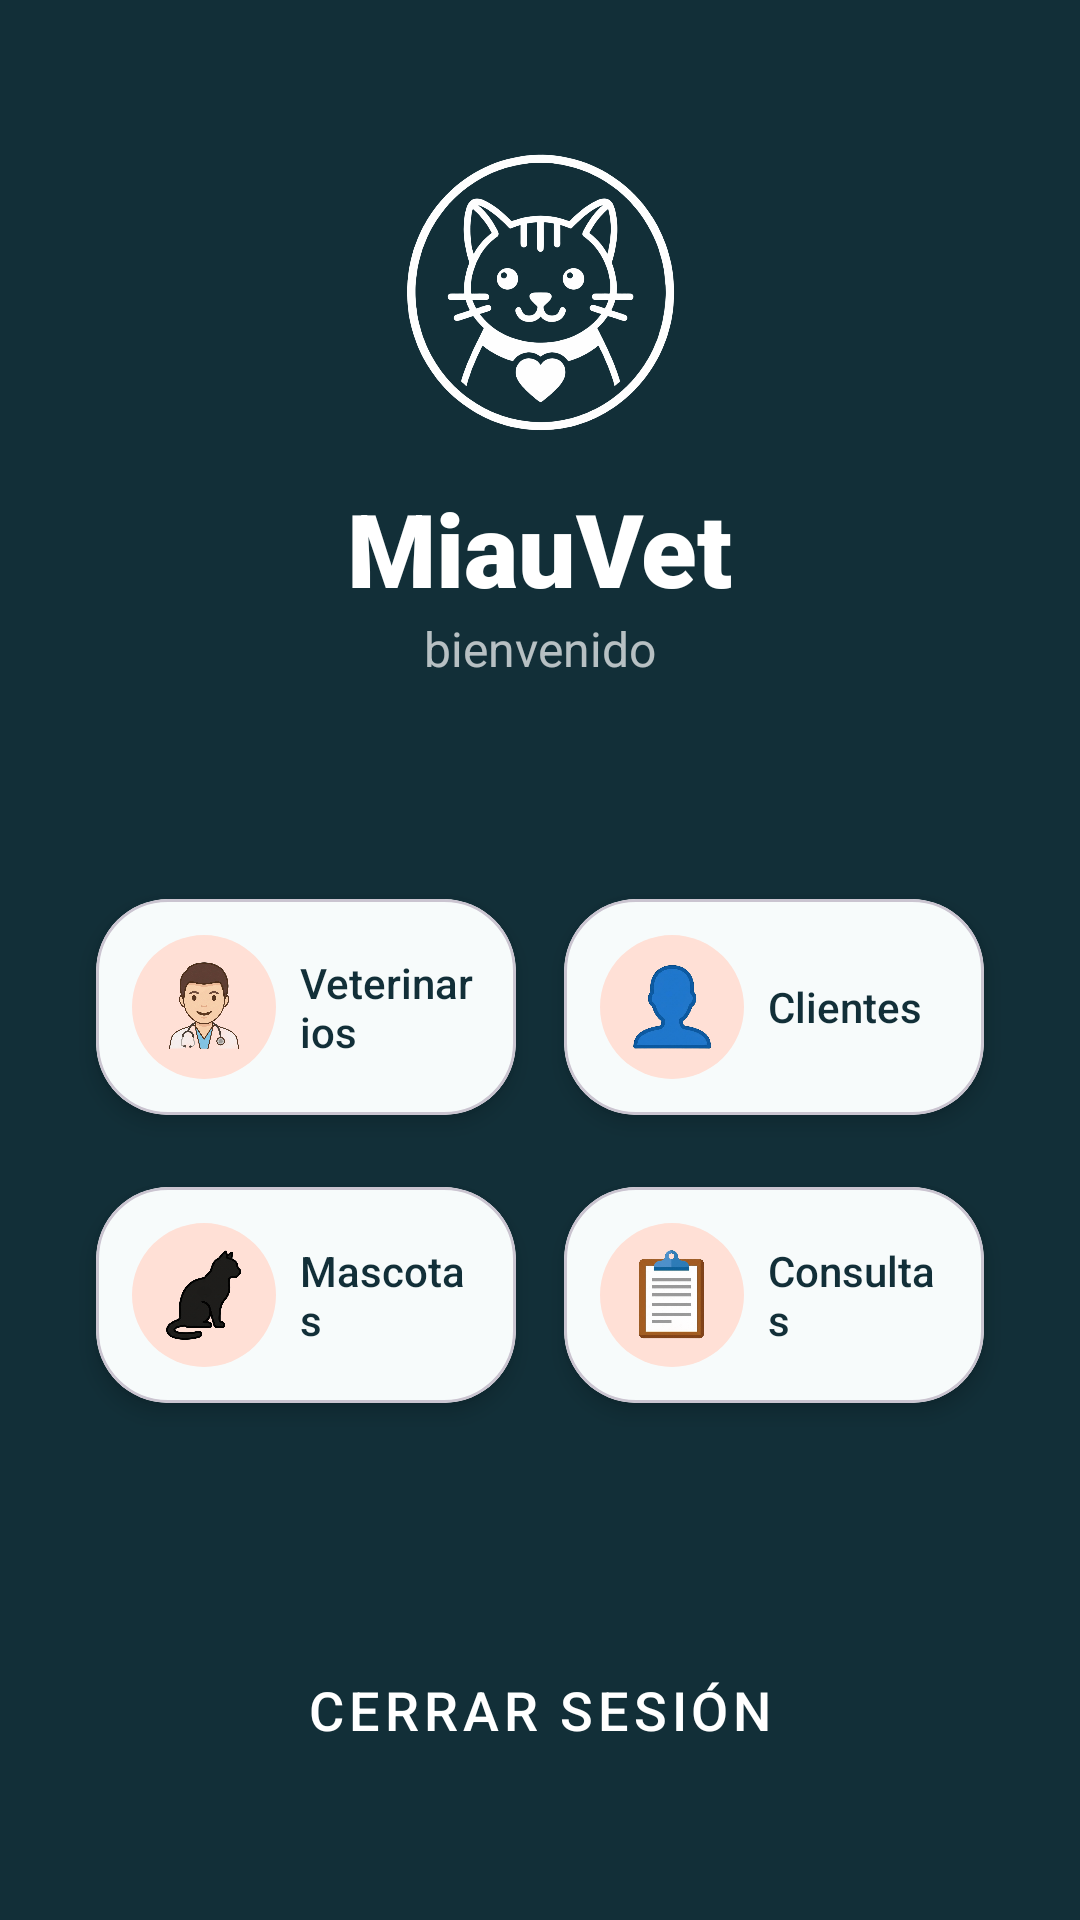

Reconstruct the res/layout file that produces this screen, plus the resources it refers to.
<!-- AndroidManifest.xml: application theme Theme.PROYECTO -->
<!-- res/layout/fragment_menu_principal.xml -->
<?xml version="1.0" encoding="utf-8"?>
<androidx.constraintlayout.widget.ConstraintLayout xmlns:android="http://schemas.android.com/apk/res/android"
    xmlns:app="http://schemas.android.com/apk/res-auto"
    xmlns:tools="http://schemas.android.com/tools"
    android:layout_width="match_parent"
    android:layout_height="match_parent"
    android:background="@color/pet_dark_bg"
    android:padding="24dp"
    tools:context=".ui.MenuPrincipalFragment">

    <LinearLayout
        android:id="@+id/disenoCabecera"
        android:layout_width="match_parent"
        android:layout_height="wrap_content"
        android:orientation="vertical"
        android:gravity="center"
        android:layout_marginTop="24dp"
        app:layout_constraintTop_toTopOf="parent"
        app:layout_constraintStart_toStartOf="parent"
        app:layout_constraintEnd_toEndOf="parent">

        <ImageView
            android:layout_width="100dp"
            android:layout_height="100dp"
            android:src="@drawable/img_logo"
            app:tint="@color/pet_white"
            android:contentDescription="Logo MiauVet" />

        <TextView
            android:layout_width="wrap_content"
            android:layout_height="wrap_content"
            android:text="@string/app_name"
            android:fontFamily="sans-serif-black"
            android:textSize="34sp"
            android:textColor="@color/pet_white"
            android:layout_marginTop="12dp" />

        <TextView
            android:layout_width="wrap_content"
            android:layout_height="wrap_content"
            android:text="bienvenido"
            android:textSize="16sp"
            android:textColor="@color/pet_white"
            android:alpha="0.7" />
    </LinearLayout>

    <androidx.appcompat.widget.LinearLayoutCompat
        android:layout_width="match_parent"
        android:layout_height="wrap_content"
        android:orientation="vertical"
        app:layout_constraintTop_toBottomOf="@id/disenoCabecera"
        app:layout_constraintBottom_toTopOf="@id/btnSalir"
        app:layout_constraintStart_toStartOf="parent"
        app:layout_constraintEnd_toEndOf="parent">

        <LinearLayout
            android:layout_width="match_parent"
            android:layout_height="wrap_content"
            android:orientation="horizontal"
            android:layout_marginBottom="8dp">

            <com.google.android.material.card.MaterialCardView
                android:id="@+id/cardVeterinarios"
                android:layout_width="0dp"
                android:layout_height="wrap_content"
                android:layout_weight="1"
                android:layout_margin="8dp"
                app:cardCornerRadius="24dp"
                app:cardBackgroundColor="@color/pet_white"
                app:cardElevation="4dp">

                <LinearLayout
                    android:layout_width="match_parent"
                    android:layout_height="wrap_content"
                    android:orientation="horizontal"
                    android:gravity="center_vertical"
                    android:padding="12dp">

                    <FrameLayout
                        android:layout_width="48dp"
                        android:layout_height="48dp"
                        android:background="@drawable/bg_icon_circle_peach"
                        android:padding="8dp">
                        <ImageView
                            android:layout_width="match_parent"
                            android:layout_height="match_parent"
                            android:src="@drawable/img_vet" />
                    </FrameLayout>

                    <TextView
                        android:layout_width="wrap_content"
                        android:layout_height="wrap_content"
                        android:text="Veterinarios"
                        android:layout_marginStart="8dp"
                        android:fontFamily="sans-serif-medium"
                        android:textColor="@color/pet_dark_bg" />
                </LinearLayout>
            </com.google.android.material.card.MaterialCardView>

            <com.google.android.material.card.MaterialCardView
                android:id="@+id/cardClientes"
                android:layout_width="0dp"
                android:layout_height="wrap_content"
                android:layout_weight="1"
                android:layout_margin="8dp"
                app:cardCornerRadius="24dp"
                app:cardBackgroundColor="@color/pet_white"
                app:cardElevation="4dp">

                <LinearLayout
                    android:layout_width="match_parent"
                    android:layout_height="wrap_content"
                    android:orientation="horizontal"
                    android:gravity="center_vertical"
                    android:padding="12dp">

                    <FrameLayout
                        android:layout_width="48dp"
                        android:layout_height="48dp"
                        android:background="@drawable/bg_icon_circle_peach"
                        android:padding="8dp">
                        <ImageView
                            android:layout_width="match_parent"
                            android:layout_height="match_parent"
                            android:src="@drawable/img_cliente" />
                    </FrameLayout>

                    <TextView
                        android:layout_width="wrap_content"
                        android:layout_height="wrap_content"
                        android:text="Clientes"
                        android:layout_marginStart="8dp"
                        android:fontFamily="sans-serif-medium"
                        android:textColor="@color/pet_dark_bg" />
                </LinearLayout>
            </com.google.android.material.card.MaterialCardView>
        </LinearLayout>

        <LinearLayout
            android:layout_width="match_parent"
            android:layout_height="wrap_content"
            android:orientation="horizontal">

            <com.google.android.material.card.MaterialCardView
                android:id="@+id/cardPacientes"
                android:layout_width="0dp"
                android:layout_height="wrap_content"
                android:layout_weight="1"
                android:layout_margin="8dp"
                app:cardCornerRadius="24dp"
                app:cardBackgroundColor="@color/pet_white"
                app:cardElevation="4dp">

                <LinearLayout
                    android:layout_width="match_parent"
                    android:layout_height="wrap_content"
                    android:orientation="horizontal"
                    android:gravity="center_vertical"
                    android:padding="12dp">

                    <FrameLayout
                        android:layout_width="48dp"
                        android:layout_height="48dp"
                        android:background="@drawable/bg_icon_circle_peach"
                        android:padding="8dp">
                        <ImageView
                            android:layout_width="match_parent"
                            android:layout_height="match_parent"
                            android:src="@drawable/img_cat" />
                    </FrameLayout>

                    <TextView
                        android:layout_width="wrap_content"
                        android:layout_height="wrap_content"
                        android:text="Mascotas"
                        android:layout_marginStart="8dp"
                        android:fontFamily="sans-serif-medium"
                        android:textColor="@color/pet_dark_bg" />
                </LinearLayout>
            </com.google.android.material.card.MaterialCardView>

            <com.google.android.material.card.MaterialCardView
                android:id="@+id/cardConsultas"
                android:layout_width="0dp"
                android:layout_height="wrap_content"
                android:layout_weight="1"
                android:layout_margin="8dp"
                app:cardCornerRadius="24dp"
                app:cardBackgroundColor="@color/pet_white"
                app:cardElevation="4dp">

                <LinearLayout
                    android:layout_width="match_parent"
                    android:layout_height="wrap_content"
                    android:orientation="horizontal"
                    android:gravity="center_vertical"
                    android:padding="12dp">

                    <FrameLayout
                        android:layout_width="48dp"
                        android:layout_height="48dp"
                        android:background="@drawable/bg_icon_circle_peach"
                        android:padding="8dp">
                        <ImageView
                            android:layout_width="match_parent"
                            android:layout_height="match_parent"
                            android:src="@drawable/img_notas" />
                    </FrameLayout>

                    <TextView
                        android:layout_width="wrap_content"
                        android:layout_height="wrap_content"
                        android:text="Consultas"
                        android:layout_marginStart="8dp"
                        android:fontFamily="sans-serif-medium"
                        android:textColor="@color/pet_dark_bg" />
                </LinearLayout>
            </com.google.android.material.card.MaterialCardView>
        </LinearLayout>
    </androidx.appcompat.widget.LinearLayoutCompat>

    <Button
        android:id="@+id/btnSalir"
        style="@style/Widget.MiauVet.Button.Peach"
        android:layout_width="match_parent"
        android:layout_height="60dp"
        android:text="@string/btn_salir"
        android:textSize="18sp"
        app:layout_constraintBottom_toBottomOf="parent"
        app:layout_constraintStart_toStartOf="parent"
        app:layout_constraintEnd_toEndOf="parent"
        android:layout_marginBottom="16dp" />

</androidx.constraintlayout.widget.ConstraintLayout>
<!-- resources referenced by this layout -->
<resources>
  <color name="pet_dark_bg">#122F38</color>
  <color name="pet_white">#FFFFFF</color>
  <!-- drawable bg_icon_circle_peach (drawable) -->
  <?xml version="1.0" encoding="utf-8"?>
  <shape xmlns:android="http://schemas.android.com/apk/res/android" android:shape="oval">
      <solid android:color="@color/pet_icon_bg_peach"/>
  </shape>
  <!-- drawable img_cat: png bitmap (drawable, 75756 bytes) -->
  <!-- drawable img_cliente: png bitmap (drawable, 82764 bytes) -->
  <!-- drawable img_logo: png bitmap (drawable, 179559 bytes) -->
  <!-- drawable img_notas: png bitmap (drawable, 112071 bytes) -->
  <!-- drawable img_vet: png bitmap (drawable, 992614 bytes) -->
  <string name="app_name">MiauVet</string>
  <string name="btn_salir">Cerrar Sesión</string>
  <style name="Widget.MiauVet.Button.Peach" parent="Widget.MaterialComponents.Button">
          <item name="backgroundTint">@color/pet_peach</item>
          <item name="android:textColor">@color/pet_white</item>
          <item name="cornerRadius">28dp</item> <item name="android:insetTop">0dp</item>
          <item name="android:insetBottom">0dp</item>
          <item name="android:fontFamily">sans-serif-medium</item>
      </style>
  <style name="Theme.PROYECTO" parent="Base.Theme.PROYECTO" />
  <color name="pet_icon_bg_peach">#FFE0D6</color>
  <color name="pet_peach">#F7B29D</color>
  <style name="Base.Theme.PROYECTO" parent="Theme.Material3.Light.NoActionBar">
  
          <item name="colorPrimary">@color/primary_mint</item>
          <item name="colorOnPrimary">@color/white</item>
  
          <item name="colorSecondary">@color/secondary_lavender</item>
          <item name="colorOnSecondary">@color/white</item>
  
          <item name="android:colorBackground">@color/background_app</item>
          <item name="colorSurface">@color/white</item>
          <item name="colorOnSurface">@color/text_primary</item>
  
          <item name="android:statusBarColor">@color/primary_mint</item>
          <item name="android:windowLightStatusBar">true</item>
  
          <item name="android:navigationBarColor">@color/background_app</item>
          <item name="android:windowLightNavigationBar" tools:targetApi="27">true</item>
      </style>
  <color name="primary_mint">#B2DFDB</color>
  <color name="white">#FFFFFFFF</color>
  <color name="secondary_lavender">#E1BEE7</color>
  <color name="background_app">#F8F9FA</color>
  <color name="text_primary">#2C3E50</color>
</resources>
